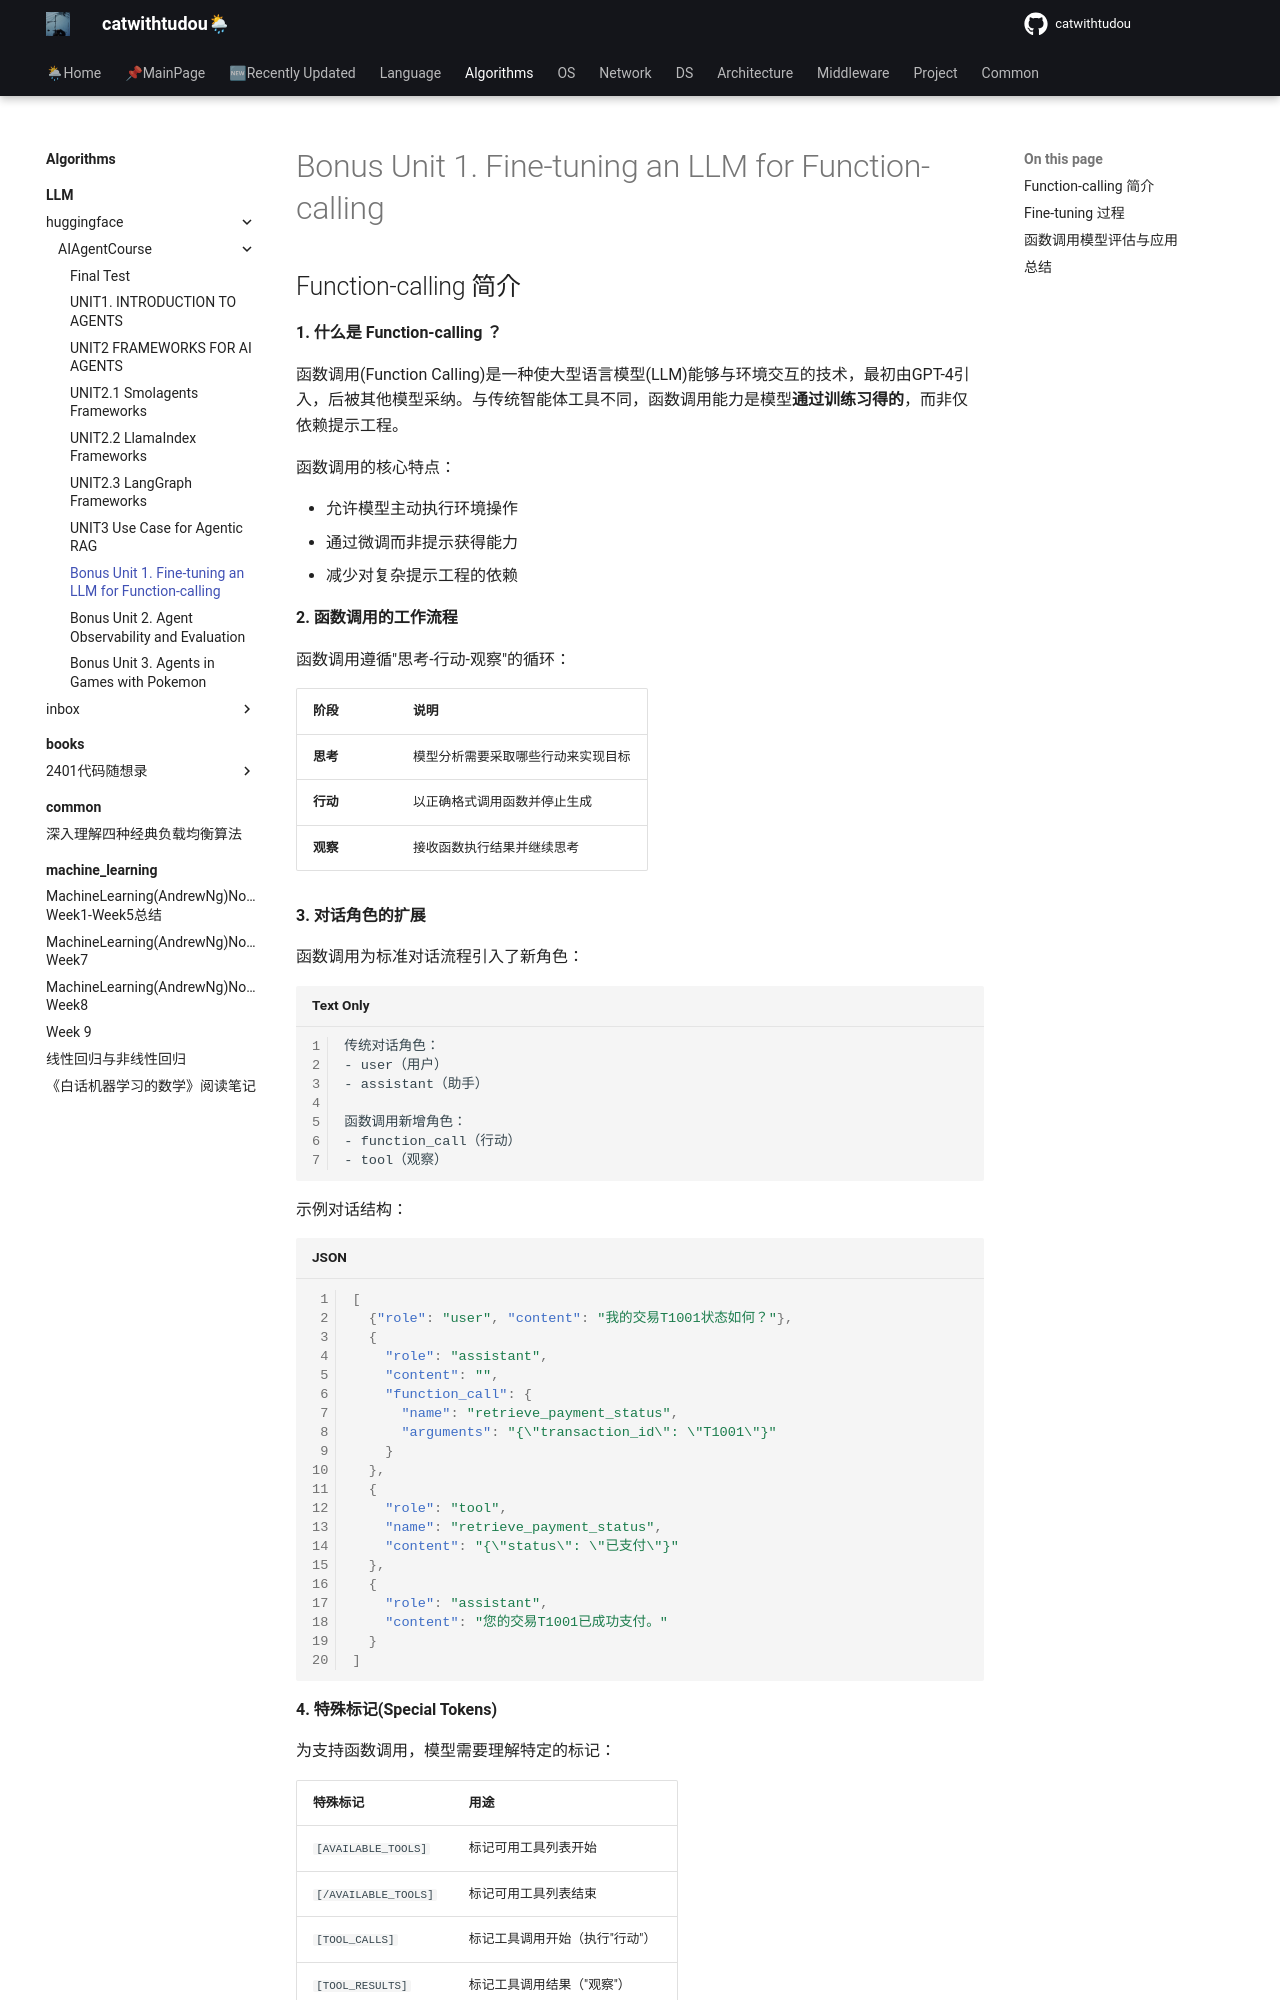

repository: catwithtudou/new_blog · page: algorithms/LLM/huggingface/AIAgentCourse/UNITBONUS10/index.html · generator: mkdocs

# Bonus Unit 1. Fine-tuning an LLM for Function-calling

## Function-calling 简介

**1. 什么是 Function-calling ？**

函数调用(Function Calling)是一种使大型语言模型(LLM)能够与环境交互的技术，最初由GPT-4引入，后被其他模型采纳。与传统智能体工具不同，函数调用能力是模型**通过训练习得的**，而非仅依赖提示工程。

函数调用的核心特点：

- 允许模型主动执行环境操作
- 通过微调而非提示获得能力
- 减少对复杂提示工程的依赖

**2. 函数调用的工作流程**

函数调用遵循"思考-行动-观察"的循环：

| 阶段 | 说明 |
|------|------|
| **思考** | 模型分析需要采取哪些行动来实现目标 |
| **行动** | 以正确格式调用函数并停止生成 |
| **观察** | 接收函数执行结果并继续思考 |

**3. 对话角色的扩展**

函数调用为标准对话流程引入了新角色：

```
传统对话角色：
- user（用户）
- assistant（助手）

函数调用新增角色：
- function_call（行动）
- tool（观察）
```

示例对话结构：
```json
[
  {"role": "user", "content": "我的交易T1001状态如何？"},
  {
    "role": "assistant",
    "content": "",
    "function_call": {
      "name": "retrieve_payment_status",
      "arguments": "{\"transaction_id\": \"T1001\"}"
    }
  },
  {
    "role": "tool",
    "name": "retrieve_payment_status",
    "content": "{\"status\": \"已支付\"}"
  },
  {
    "role": "assistant",
    "content": "您的交易T1001已成功支付。"
  }
]
```

**4. 特殊标记(Special Tokens)**

为支持函数调用，模型需要理解特定的标记：

| 特殊标记 | 用途 |
|---------|------|
| `[AVAILABLE_TOOLS]` | 标记可用工具列表开始 |
| `[/AVAILABLE_TOOLS]` | 标记可用工具列表结束 |
| `[TOOL_CALLS]` | 标记工具调用开始（执行"行动"） |
| `[TOOL_RESULTS]` | 标记工具调用结果（"观察"） |
| `[/TOOL_RESULTS]` | 标记观察结束（模型可继续生成） |
